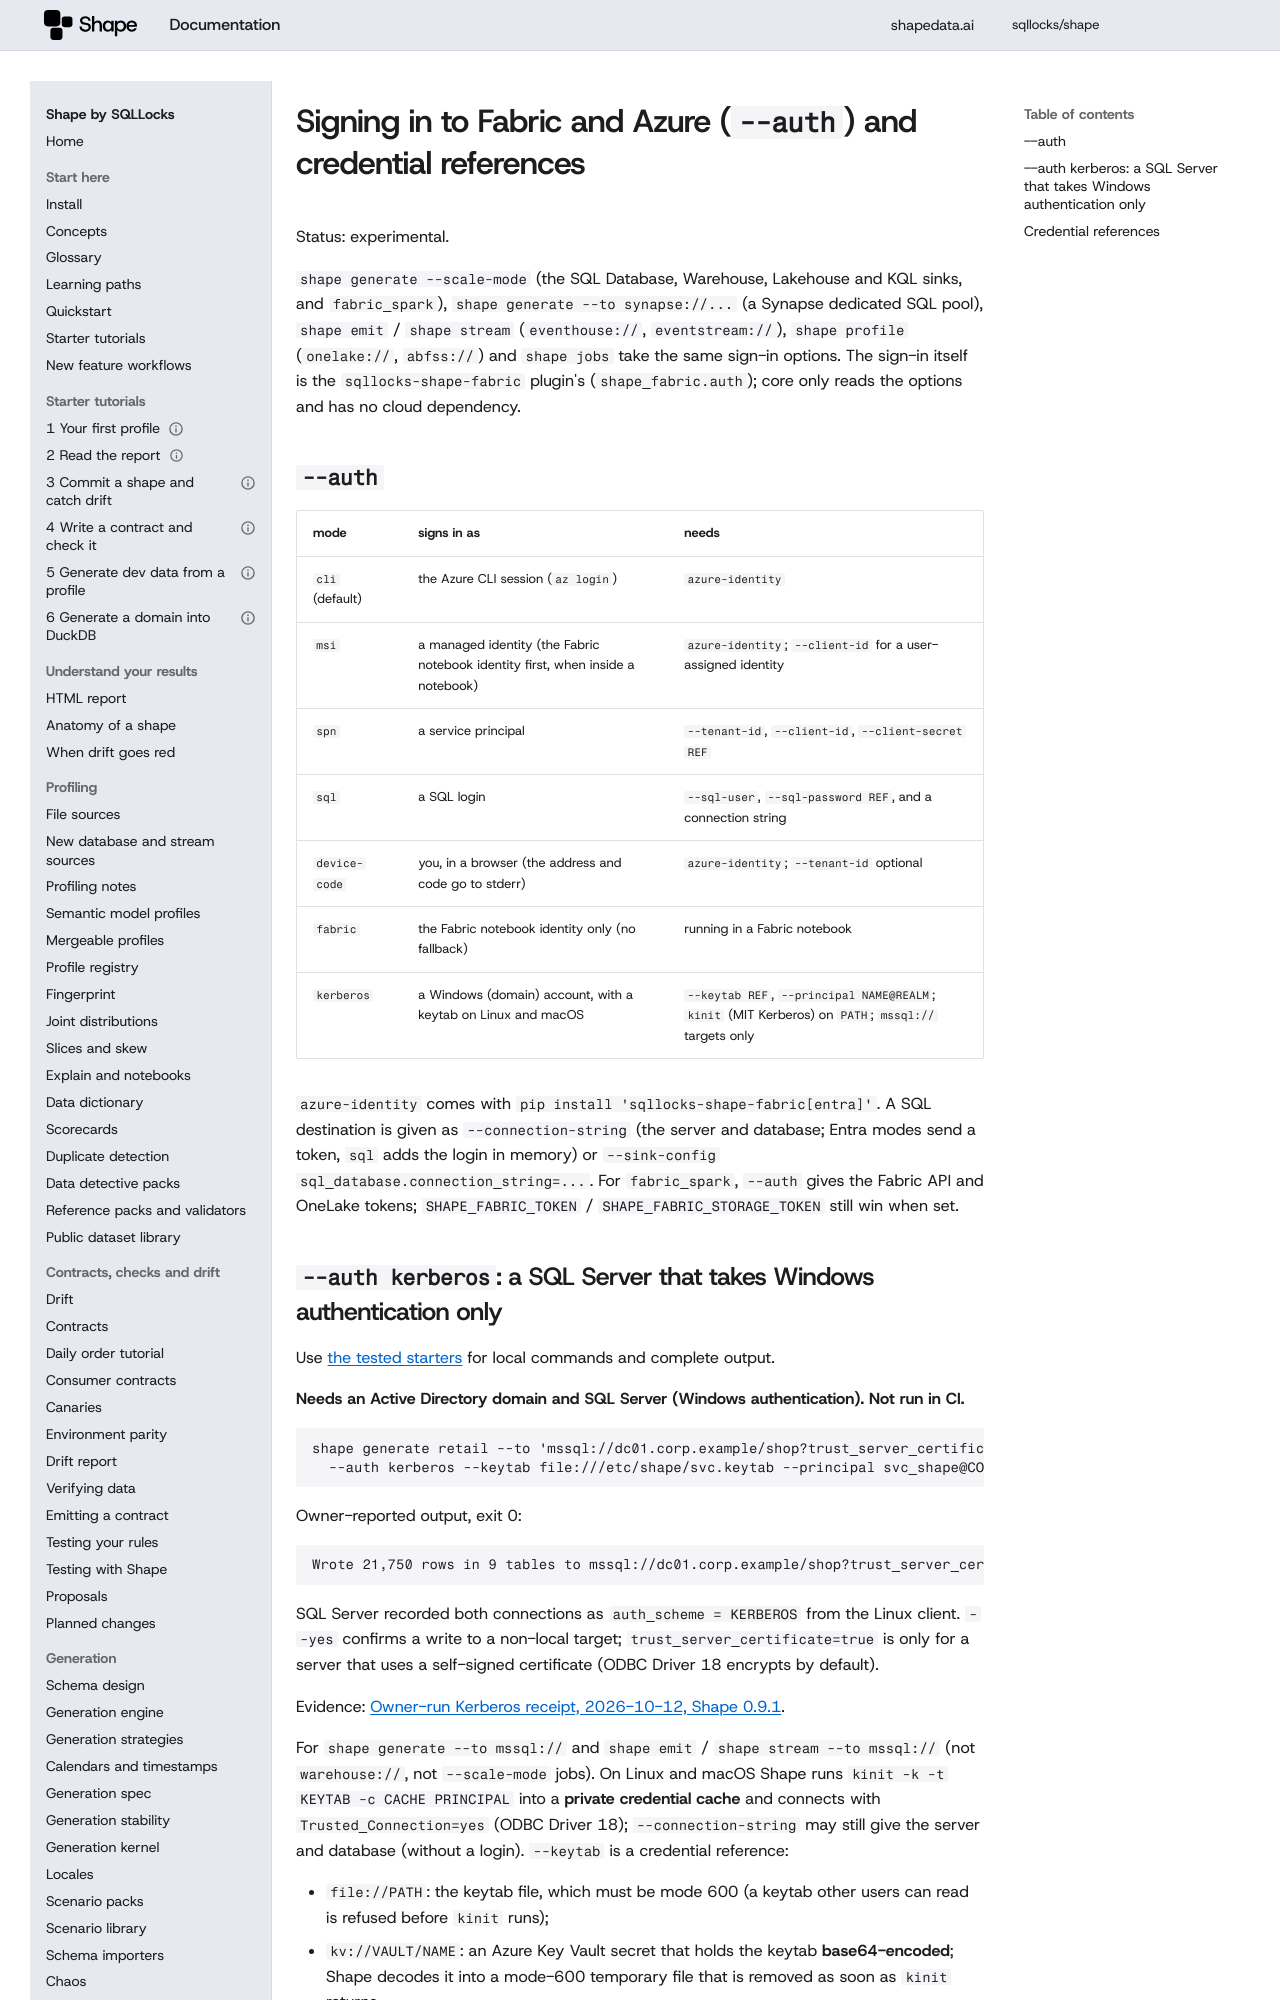

repository: sqllocks/shape · page: dev/plugins/fabric-auth/index.html · generator: mkdocs

# Signing in to Fabric and Azure (`--auth`) and credential references

Status: experimental.

`shape generate --scale-mode` (the SQL Database, Warehouse, Lakehouse and KQL sinks, and `fabric_spark`),
`shape generate --to synapse://...` (a Synapse dedicated SQL pool),
`shape emit` / `shape stream` (`eventhouse://`, `eventstream://`), `shape profile` (`onelake://`, `abfss://`)
and `shape jobs` take the same sign-in options. The sign-in itself is the `sqllocks-shape-fabric` plugin's
(`shape_fabric.auth`); core only reads the options and has no cloud dependency.

## `--auth`

| mode | signs in as | needs |
|---|---|---|
| `cli` (default) | the Azure CLI session (`az login`) | `azure-identity` |
| `msi` | a managed identity (the Fabric notebook identity first, when inside a notebook) | `azure-identity`; `--client-id` for a user-assigned identity |
| `spn` | a service principal | `--tenant-id`, `--client-id`, `--client-secret REF` |
| `sql` | a SQL login | `--sql-user`, `--sql-password REF`, and a connection string |
| `device-code` | you, in a browser (the address and code go to stderr) | `azure-identity`; `--tenant-id` optional |
| `fabric` | the Fabric notebook identity only (no fallback) | running in a Fabric notebook |
| `kerberos` | a Windows (domain) account, with a keytab on Linux and macOS | `--keytab REF`, `--principal NAME@REALM`; `kinit` (MIT Kerberos) on `PATH`; `mssql://` targets only |

`azure-identity` comes with `pip install 'sqllocks-shape-fabric[entra]'`. A SQL destination is given as
`--connection-string` (the server and database; Entra modes send a token, `sql` adds the login in memory)
or `--sink-config sql_database.connection_string=...`. For `fabric_spark`, `--auth` gives the Fabric API
and OneLake tokens; `SHAPE_FABRIC_TOKEN` / `SHAPE_FABRIC_STORAGE_TOKEN` still win when set.
